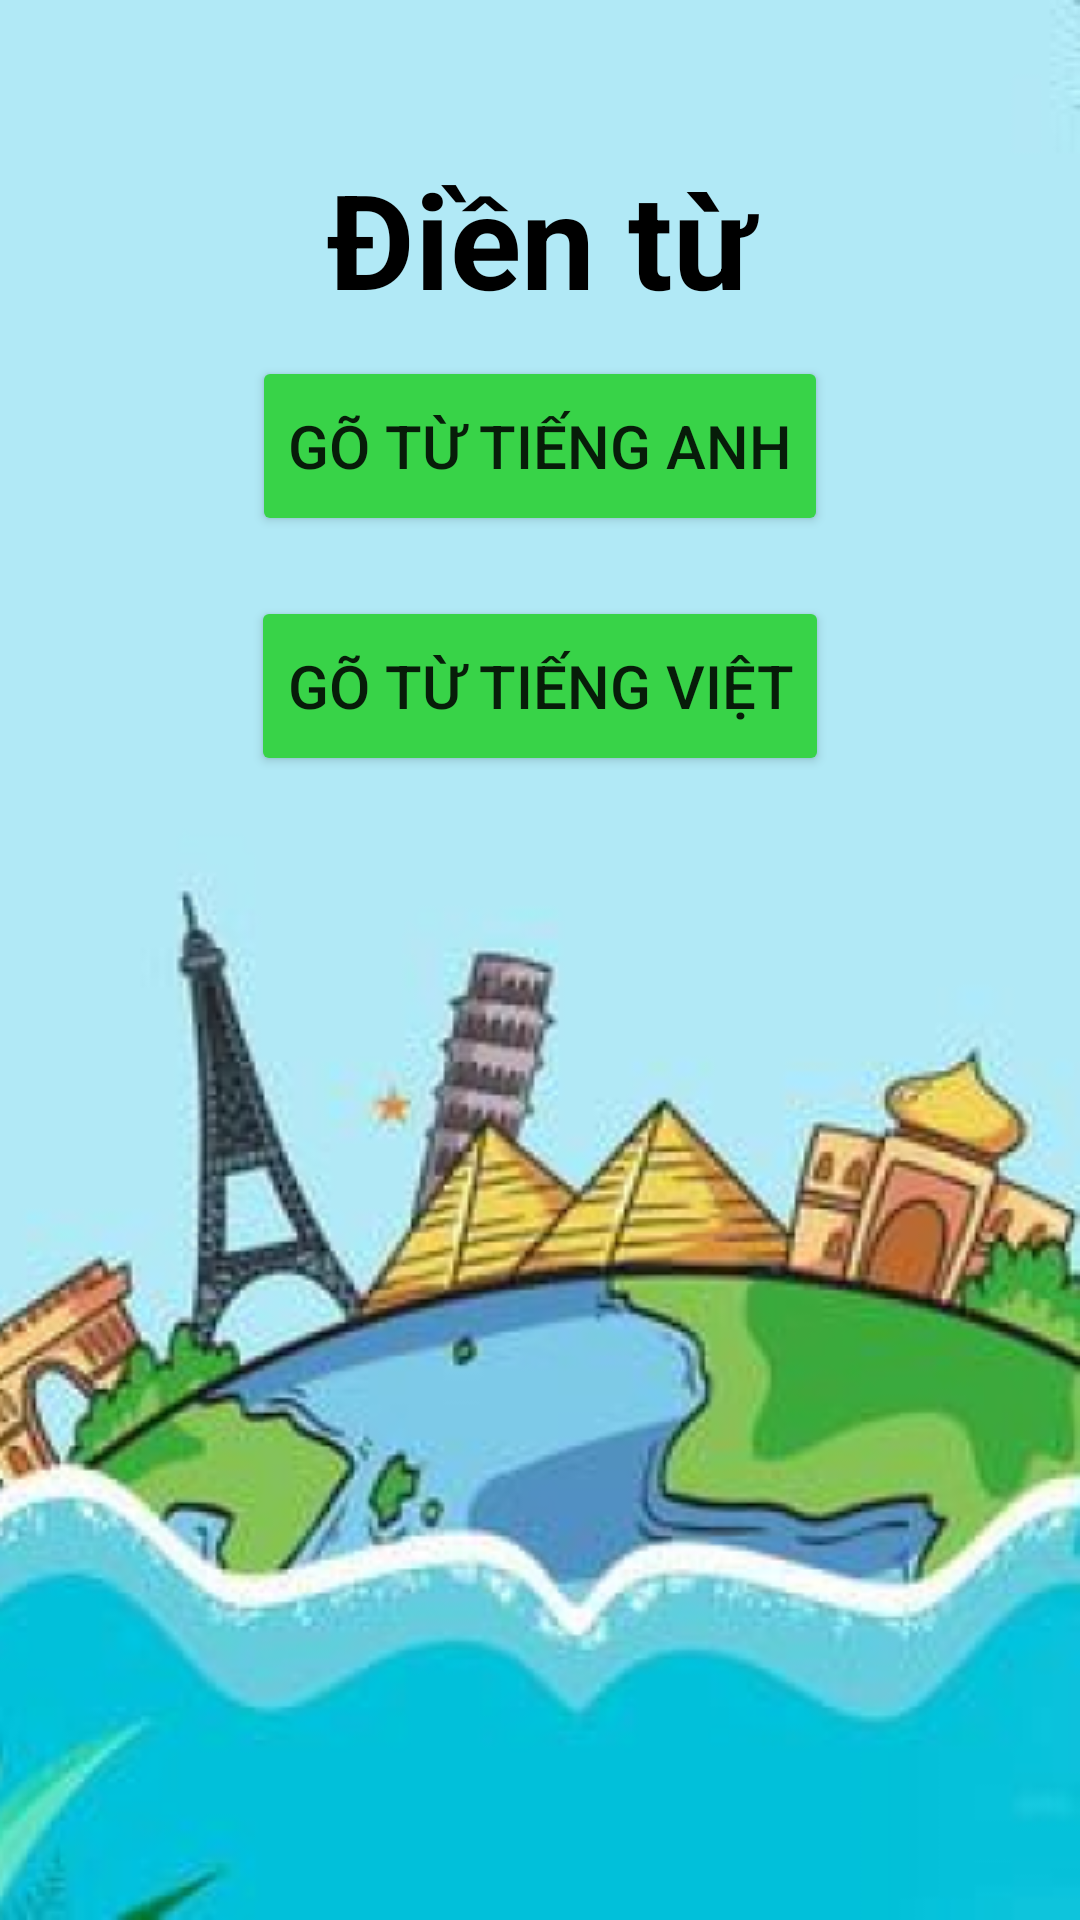

Reconstruct the res/layout file that produces this screen, plus the resources it refers to.
<!-- AndroidManifest.xml: application theme Theme.EnglishLearners -->
<!-- res/layout/activity_type_word.xml -->
<?xml version="1.0" encoding="utf-8"?>
<LinearLayout xmlns:android="http://schemas.android.com/apk/res/android"
    xmlns:app="http://schemas.android.com/apk/res-auto"
    xmlns:tools="http://schemas.android.com/tools"
    android:layout_width="match_parent"
    android:layout_height="match_parent"
    android:orientation="vertical"
    android:padding="20dp"
    android:background="@drawable/imgstart"
    tools:context=".activity.TypeWordActivity">
    <LinearLayout

        android:layout_width="match_parent"

        android:layout_height="wrap_content">

        <ImageView
            android:id="@+id/back"
            android:layout_width="wrap_content"
            android:layout_height="wrap_content"
            android:src="@drawable/baseline_arrow_back_24">

        </ImageView>



    </LinearLayout>

    <TextView
        android:layout_marginTop="30dp"
        android:layout_width="match_parent"
        android:layout_height="wrap_content"
        android:textSize="44sp"
        android:textColor="@color/black"
        android:textStyle="bold"
        android:textAlignment="center"
        android:text="Điền từ"/>

    <androidx.appcompat.widget.LinearLayoutCompat
        android:layout_gravity="center"
        android:layout_width="wrap_content"
        android:layout_margin="10dp"
        android:layout_height="wrap_content">
        <Button
            android:id="@+id/type_word_eng"
            android:text="Gõ từ tiếng anh"
            android:textSize="20dp"
            android:backgroundTint="#38D348"
            app:cornerRadius="10dp"
            android:layout_width="match_parent"
            android:layout_height="60dp"/>

    </androidx.appcompat.widget.LinearLayoutCompat>
    <androidx.appcompat.widget.LinearLayoutCompat
        android:layout_gravity="center"
        android:layout_width="wrap_content"
        android:layout_margin="10dp"
        android:layout_height="wrap_content">
        <Button
            android:id="@+id/type_word_vn"
            android:text="Gõ từ tiếng việt"
            android:textSize="20dp"
            android:backgroundTint="#38D348"
            app:cornerRadius="10dp"
            android:layout_width="match_parent"
            android:layout_height="60dp"/>

    </androidx.appcompat.widget.LinearLayoutCompat>

</LinearLayout>
<!-- resources referenced by this layout -->
<resources>
  <color name="black">#FF000000</color>
  <!-- drawable imgstart: png bitmap (drawable, 166902 bytes) -->
  <style name="Theme.EnglishLearners" parent="Theme.MaterialComponents.DayNight.NoActionBar">
          
          <item name="colorPrimary">@color/purple_500</item>
          <item name="colorPrimaryVariant">@color/purple_700</item>
          <item name="colorOnPrimary">@color/white</item>
          
          <item name="colorSecondary">@color/teal_200</item>
          <item name="colorSecondaryVariant">@color/teal_700</item>
          <item name="colorOnSecondary">@color/black</item>
          
          <item name="android:statusBarColor">?attr/colorPrimaryVariant</item>
          
      </style>
  <color name="purple_500">#674991</color>
  <color name="purple_700">#FF3700B3</color>
  <color name="white">#FFFFFFFF</color>
  <color name="teal_200">#FF03DAC5</color>
  <color name="teal_700">#FF018786</color>
</resources>
